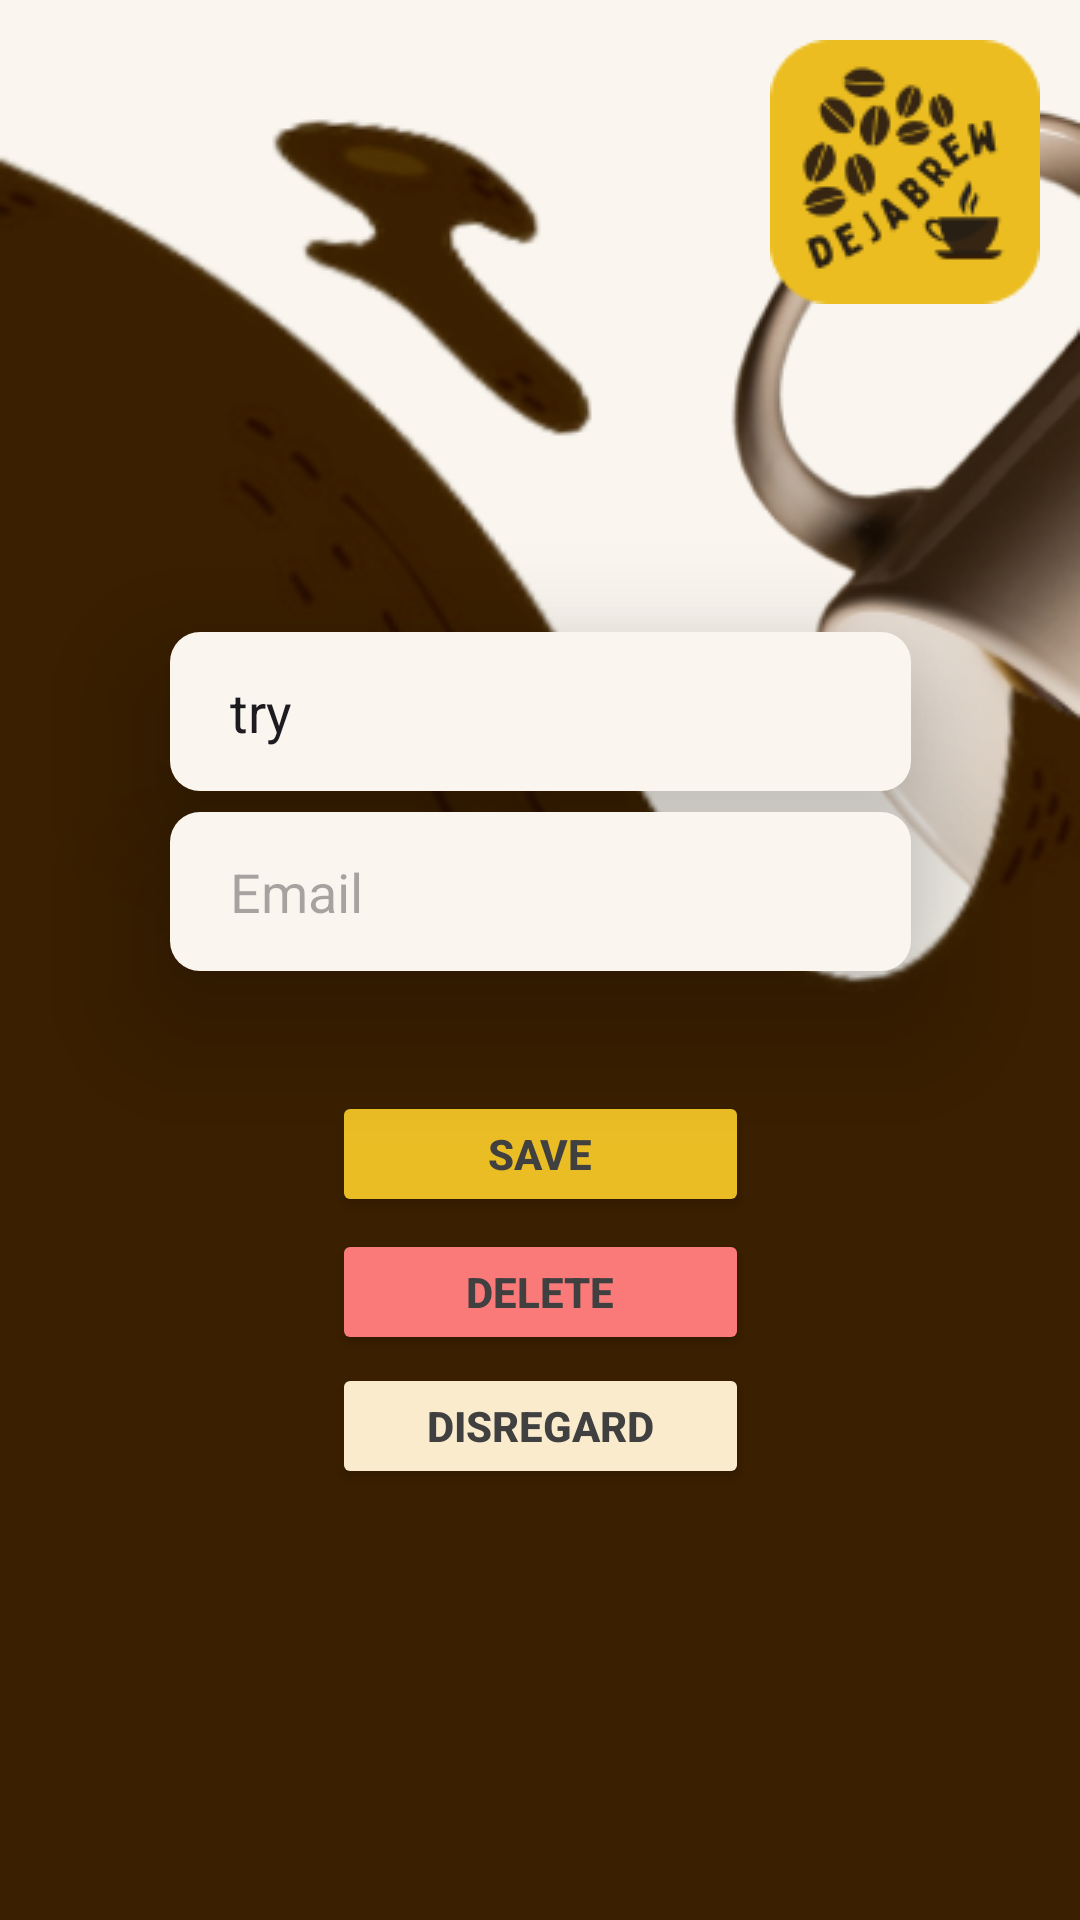

This screen was rendered from an Android layout file. Write that file and the resources it references.
<!-- AndroidManifest.xml: application theme Theme.Dejabrew -->
<!-- res/layout/activity_edit_profile.xml -->
<?xml version="1.0" encoding="utf-8"?>
<androidx.constraintlayout.widget.ConstraintLayout xmlns:android="http://schemas.android.com/apk/res/android"
    xmlns:app="http://schemas.android.com/apk/res-auto"
    xmlns:tools="http://schemas.android.com/tools"
    android:layout_width="match_parent"
    android:layout_height="match_parent"
    tools:context=".EditProfile"
    android:background="@drawable/bg">

    <EditText
        android:id="@+id/edtUserName"

        android:layout_width="247dp"
        android:layout_height="53dp"
        android:background="@drawable/rounded_edittext"
        android:elevation="25dp"

        android:ems="10"
        android:hint="User Name"
        android:inputType="text"
        android:paddingLeft="20dp"
        android:text="try"
        app:layout_constraintBottom_toBottomOf="parent"
        app:layout_constraintEnd_toEndOf="parent"

        app:layout_constraintStart_toStartOf="parent"
        app:layout_constraintTop_toTopOf="parent"
        app:layout_constraintVertical_bias="0.359" />

    <EditText
        android:id="@+id/EditProfileEmailAddress"
        android:layout_width="247dp"
        android:layout_height="53dp"
        android:background="@drawable/rounded_edittext"
        android:elevation="25dp"

        android:ems="10"
        android:hint="Email"

        android:inputType="textEmailAddress"
        android:paddingLeft="20dp"
        app:layout_constraintBottom_toBottomOf="parent"
        app:layout_constraintEnd_toEndOf="parent"
        app:layout_constraintStart_toStartOf="parent"

        app:layout_constraintTop_toTopOf="parent"
        app:layout_constraintVertical_bias="0.461" />

    <Button
        android:id="@+id/edtProfileSave"
        android:layout_width="139dp"
        android:layout_height="42dp"
        android:backgroundTint="#EBBD25"
        android:text="SAVE"
        android:textColor="#404040"
        android:textColorHighlight="#EBBD25"
        android:textColorLink="#EBBD25"
        android:textStyle="bold"
        app:layout_constraintBottom_toBottomOf="parent"
        app:layout_constraintEnd_toEndOf="parent"
        app:layout_constraintStart_toStartOf="parent"
        app:layout_constraintTop_toTopOf="parent"
        app:layout_constraintVertical_bias="0.608" />

    <Button
        android:id="@+id/edtprofileBackbtn"
        android:layout_width="139dp"
        android:layout_height="42dp"
        android:backgroundTint="#FAEBCD"
        android:text="DISREGARD"
        android:textColor="#404040"
        android:textStyle="bold"

        app:layout_constraintBottom_toBottomOf="parent"
        app:layout_constraintEnd_toEndOf="parent"
        app:layout_constraintStart_toStartOf="parent"

        app:layout_constraintTop_toTopOf="parent"
        app:layout_constraintVertical_bias="0.76" />

    <Button
        android:id="@+id/edtProfileDelete"
        android:layout_width="139dp"
        android:layout_height="42dp"
        android:backgroundTint="#FA7979"
        android:text="DELETE"
        android:textColor="#404040"
        android:textStyle="bold"

        app:layout_constraintBottom_toBottomOf="parent"
        app:layout_constraintEnd_toEndOf="parent"
        app:layout_constraintStart_toStartOf="parent"

        app:layout_constraintTop_toTopOf="parent"
        app:layout_constraintVertical_bias="0.685" />

    <ImageView
        android:id="@+id/imageView3"
        android:layout_width="wrap_content"
        android:layout_height="wrap_content"
        app:layout_constraintBottom_toBottomOf="parent"
        app:layout_constraintEnd_toEndOf="parent"
        app:layout_constraintHorizontal_bias="0.95"
        app:layout_constraintStart_toStartOf="parent"
        app:layout_constraintTop_toTopOf="parent"
        app:layout_constraintVertical_bias="0.024"
        app:srcCompat="@drawable/logo" />

</androidx.constraintlayout.widget.ConstraintLayout>
<!-- resources referenced by this layout -->
<resources>
  <!-- drawable bg: png bitmap (drawable, 54083 bytes) -->
  <!-- drawable logo: png bitmap (drawable, 6233 bytes) -->
  <!-- drawable rounded_edittext (drawable) -->
  <?xml version="1.0" encoding="utf-8"?>
  <shape xmlns:android="http://schemas.android.com/apk/res/android"
      android:shape="rectangle"
      android:padding="10dp">
  
      <solid android:color="#FAF6EF" />
      <corners
          android:bottomRightRadius="10dp"
          android:bottomLeftRadius="10dp"
          android:topLeftRadius="10dp"
          android:topRightRadius="10dp"
  
          />
  </shape>
  <style name="Theme.Dejabrew" parent="Base.Theme.Dejabrew" />
  <style name="Base.Theme.Dejabrew" parent="Theme.Material3.DayNight.NoActionBar">
          
          
      </style>
</resources>
